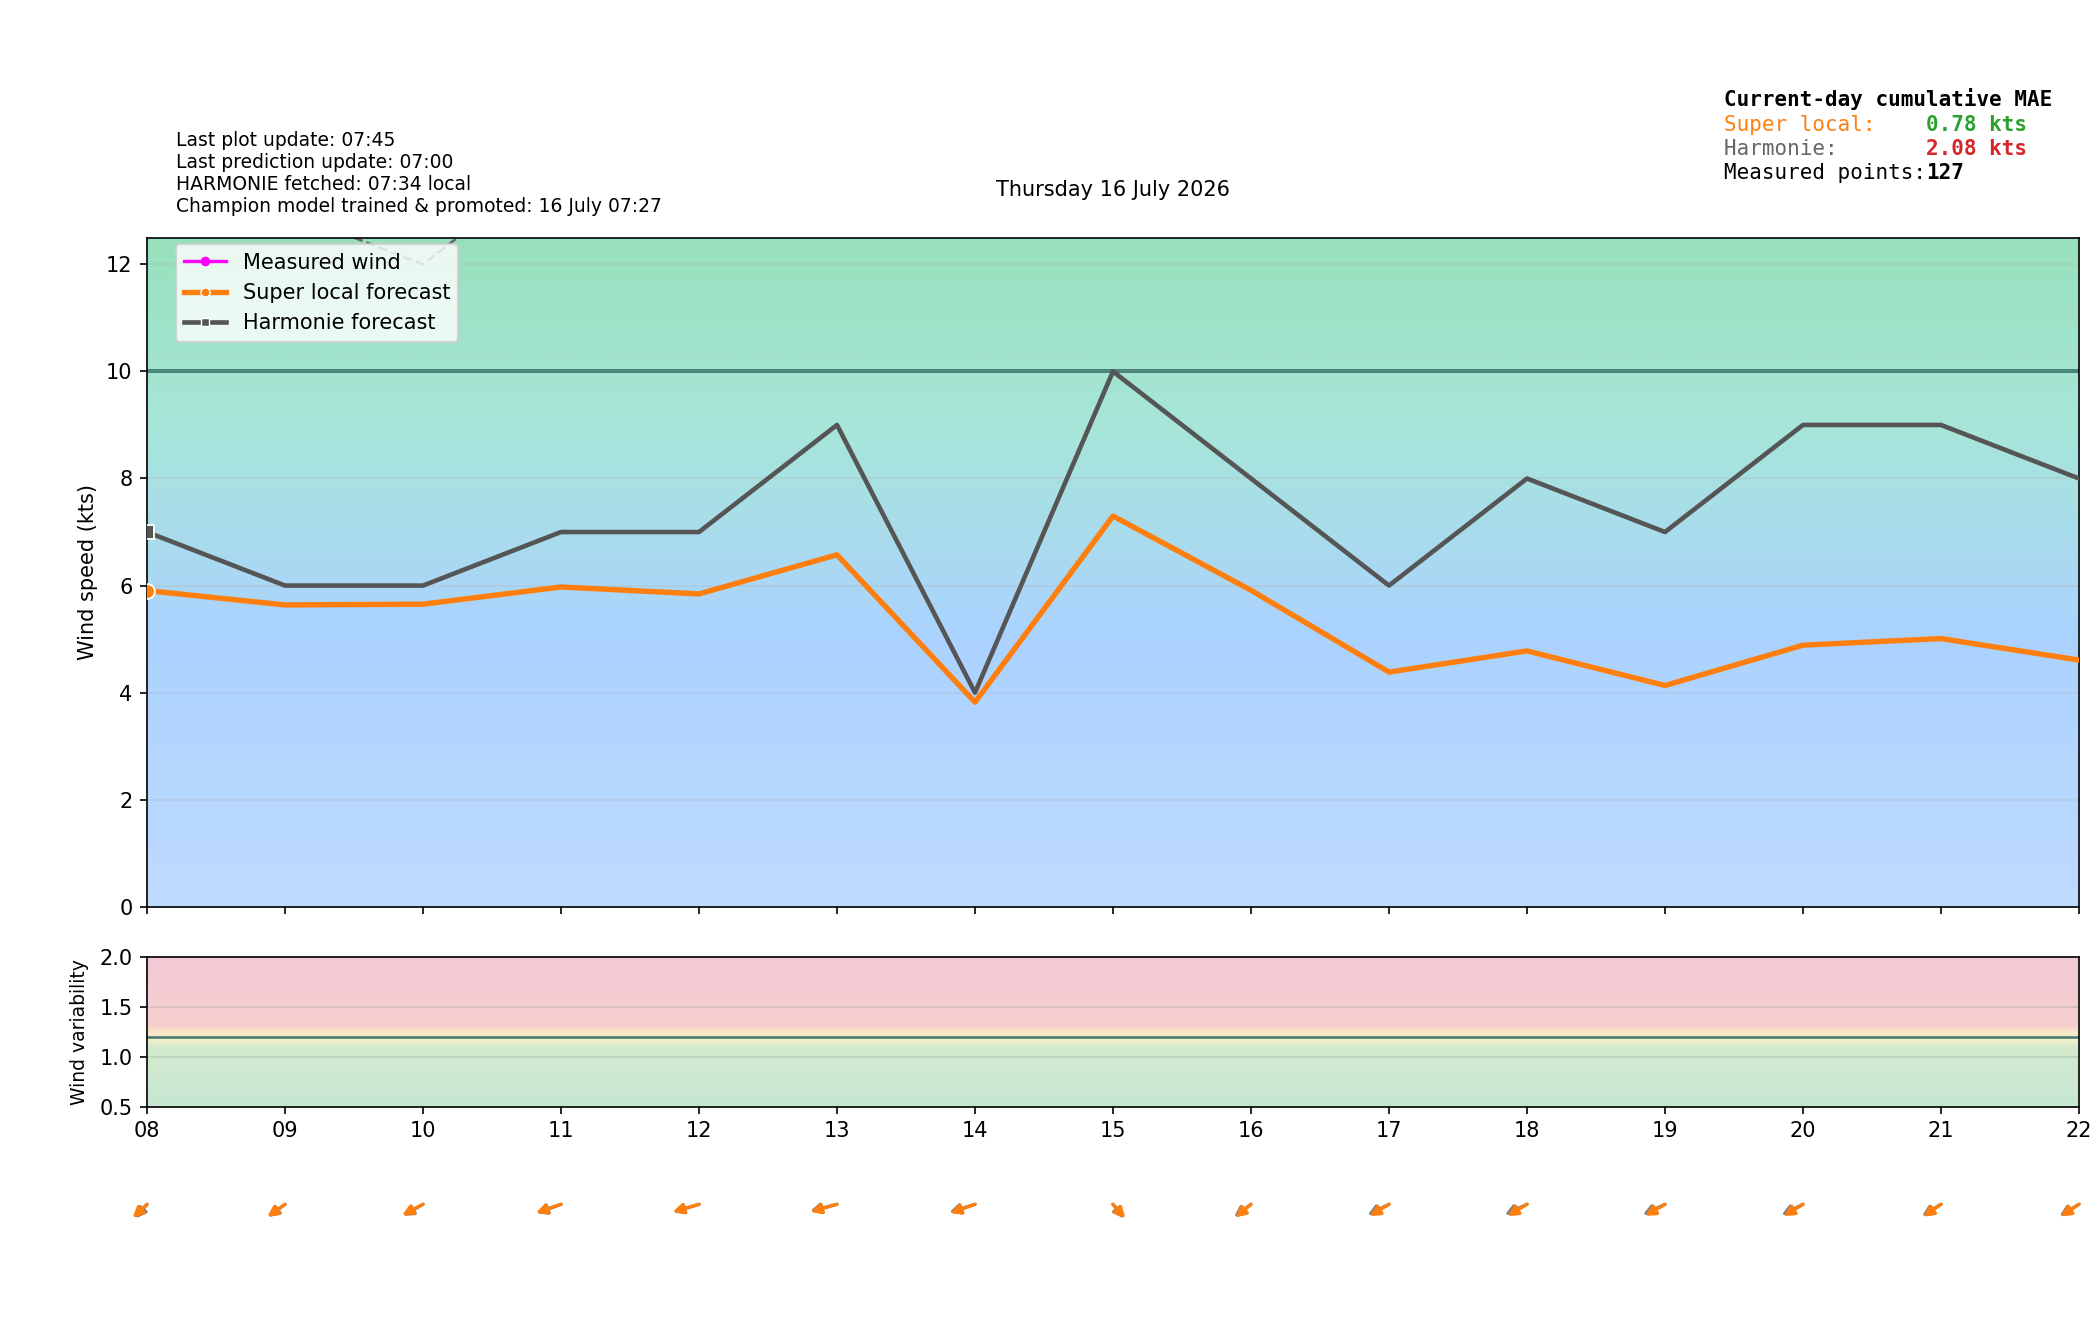

The data file committed next to this chart (first rows):
time_local, is_forecast_grid, is_actual_observation, forecast_wind_speed, forecast_wind_min, forecast_wind_max, forecast_wind_dir_deg, lstm_pred_wind_speed_full, lstm_pred_wind_dir_deg_full, lstm_pred_wind_speed, lstm_pred_wind_dir_deg, actual_wind_speed, actual_wind_min, actual_wind_max, actual_wind_dir_deg, is_future, hour_local, minute_local
2026-07-16T00:00:00+0200, True, False, 9.0, 9.0, 20.0, 50.0, , 55.12, , , , , , , False, 00, 0
2026-07-16T00:02:40+0200, False, True, , , , , , , , , 6.0, 3.0, 11.0, 24.0, False, 00, 2
2026-07-16T00:05:40+0200, False, True, , , , , , , , , 6.0, 3.0, 9.0, 21.0, False, 00, 5
2026-07-16T00:06:00+0200, True, False, 8.9, 8.9, 19.6, 49, , 53.81, , , , , , , False, 00, 6
2026-07-16T00:08:40+0200, False, True, , , , , , , , , 5.0, 3.0, 8.0, 22.0, False, 00, 8
2026-07-16T00:11:40+0200, False, True, , , , , , , , , 5.0, 3.0, 8.0, 20.0, False, 00, 11
2026-07-16T00:12:00+0200, True, False, 8.8, 8.8, 19.2, 48, , 52.51, , , , , , , False, 00, 12
2026-07-16T00:14:40+0200, False, True, , , , , , , , , 4.0, 3.0, 7.0, 20.0, False, 00, 14
2026-07-16T00:17:40+0200, False, True, , , , , , , , , 5.0, 3.0, 8.0, 20.0, False, 00, 17
2026-07-16T00:18:00+0200, True, False, 8.7, 8.7, 18.8, 47, , 51.19, , , , , , , False, 00, 18
2026-07-16T00:20:40+0200, False, True, , , , , , , , , 6.0, 4.0, 10.0, 20.0, False, 00, 20
2026-07-16T00:23:40+0200, False, True, , , , , , , , , 6.0, 3.0, 9.0, 20.0, False, 00, 23
2026-07-16T00:24:00+0200, True, False, 8.6, 8.6, 18.4, 46, , 49.88, , , , , , , False, 00, 24
2026-07-16T00:26:40+0200, False, True, , , , , , , , , 6.0, 4.0, 9.0, 20.0, False, 00, 26
2026-07-16T00:29:40+0200, False, True, , , , , , , , , 7.0, 4.0, 9.0, 22.0, False, 00, 29
2026-07-16T00:30:00+0200, True, False, 8.5, 8.5, 18.0, 45.0, , 48.56, , , , , , , False, 00, 30
2026-07-16T00:32:40+0200, False, True, , , , , , , , , 6.0, 3.0, 10.0, 21.0, False, 00, 32
2026-07-16T00:35:40+0200, False, True, , , , , , , , , 6.0, 3.0, 9.0, 19.0, False, 00, 35
2026-07-16T00:36:00+0200, True, False, 8.4, 8.4, 17.6, 44, , 47.24, , , , , , , False, 00, 36
2026-07-16T00:38:40+0200, False, True, , , , , , , , , 6.0, 3.0, 9.0, 20.0, False, 00, 38
2026-07-16T00:41:40+0200, False, True, , , , , , , , , 5.0, 3.0, 8.0, 22.0, False, 00, 41
2026-07-16T00:42:00+0200, True, False, 8.3, 8.3, 17.2, 43, , 45.93, , , , , , , False, 00, 42
2026-07-16T00:44:41+0200, False, True, , , , , , , , , 4.0, 3.0, 7.0, 20.0, False, 00, 44
2026-07-16T00:47:40+0200, False, True, , , , , , , , , 6.0, 4.0, 10.0, 21.0, False, 00, 47
2026-07-16T00:48:00+0200, True, False, 8.2, 8.2, 16.8, 42, , 44.62, , , , , , , False, 00, 48
2026-07-16T00:50:40+0200, False, True, , , , , , , , , 6.0, 4.0, 9.0, 21.0, False, 00, 50
2026-07-16T00:53:40+0200, False, True, , , , , , , , , 7.0, 6.0, 11.0, 21.0, False, 00, 53
2026-07-16T00:54:00+0200, True, False, 8.1, 8.1, 16.4, 41, , 43.31, , , , , , , False, 00, 54
2026-07-16T00:56:40+0200, False, True, , , , , , , , , 6.0, 3.0, 9.0, 23.0, False, 00, 56
2026-07-16T00:59:41+0200, False, True, , , , , , , , , 5.0, 3.0, 7.0, 21.0, False, 00, 59
2026-07-16T01:00:00+0200, True, False, 8.0, 8.0, 16.0, 40.0, 4.747, 42, , , , , , , False, 01, 0
2026-07-16T01:02:40+0200, False, True, , , , , , , , , 5.0, 3.0, 6.0, 21.0, False, 01, 2
2026-07-16T01:05:40+0200, False, True, , , , , , , , , 6.0, 4.0, 8.0, 20.0, False, 01, 5
2026-07-16T01:06:00+0200, True, False, 8.0, 8.0, 15.8, 39.9, 4.807, 41.9, , , , , , , False, 01, 6
2026-07-16T01:08:40+0200, False, True, , , , , , , , , 7.0, 4.0, 9.0, 21.0, False, 01, 8
2026-07-16T01:11:40+0200, False, True, , , , , , , , , 6.0, 4.0, 9.0, 20.0, False, 01, 11
2026-07-16T01:12:00+0200, True, False, 8.0, 8.0, 15.6, 39.8, 4.867, 41.79, , , , , , , False, 01, 12
2026-07-16T01:14:40+0200, False, True, , , , , , , , , 7.0, 4.0, 11.0, 21.0, False, 01, 14
2026-07-16T01:17:40+0200, False, True, , , , , , , , , 6.0, 5.0, 8.0, 20.0, False, 01, 17
2026-07-16T01:18:00+0200, True, False, 8.0, 8.0, 15.4, 39.7, 4.926, 41.68, , , , , , , False, 01, 18
2026-07-16T01:20:40+0200, False, True, , , , , , , , , 7.0, 4.0, 10.0, 20.0, False, 01, 20
2026-07-16T01:23:41+0200, False, True, , , , , , , , , 7.0, 5.0, 10.0, 19.0, False, 01, 23
2026-07-16T01:24:00+0200, True, False, 8.0, 8.0, 15.2, 39.6, 4.986, 41.58, , , , , , , False, 01, 24
2026-07-16T01:26:40+0200, False, True, , , , , , , , , 7.0, 5.0, 8.0, 20.0, False, 01, 26
2026-07-16T01:29:41+0200, False, True, , , , , , , , , 7.0, 5.0, 10.0, 20.0, False, 01, 29
2026-07-16T01:30:00+0200, True, False, 8.0, 8.0, 15.0, 39.5, 5.045, 41.47, , , , , , , False, 01, 30
2026-07-16T01:32:41+0200, False, True, , , , , , , , , 5.0, 3.0, 8.0, 16.0, False, 01, 32
2026-07-16T01:35:41+0200, False, True, , , , , , , , , 5.0, 3.0, 8.0, 16.0, False, 01, 35
2026-07-16T01:36:00+0200, True, False, 8.0, 8.0, 14.8, 39.4, 5.105, 41.36, , , , , , , False, 01, 36
2026-07-16T01:38:40+0200, False, True, , , , , , , , , 6.0, 4.0, 9.0, 20.0, False, 01, 38
2026-07-16T01:41:40+0200, False, True, , , , , , , , , 5.0, 4.0, 8.0, 20.0, False, 01, 41
2026-07-16T01:42:00+0200, True, False, 8.0, 8.0, 14.6, 39.3, 5.165, 41.26, , , , , , , False, 01, 42
2026-07-16T01:47:41+0200, False, True, , , , , , , , , 5.0, 3.0, 8.0, 19.0, False, 01, 47
2026-07-16T01:48:00+0200, True, False, 8.0, 8.0, 14.4, 39.2, 5.224, 41.15, , , , , , , False, 01, 48
2026-07-16T01:50:41+0200, False, True, , , , , , , , , 5.0, 3.0, 7.0, 19.0, False, 01, 50
2026-07-16T01:53:40+0200, False, True, , , , , , , , , 5.0, 3.0, 7.0, 17.0, False, 01, 53
2026-07-16T01:54:00+0200, True, False, 8.0, 8.0, 14.2, 39.1, 5.284, 41.04, , , , , , , False, 01, 54
2026-07-16T01:56:41+0200, False, True, , , , , , , , , 5.0, 3.0, 8.0, 20.0, False, 01, 56
2026-07-16T01:59:40+0200, False, True, , , , , , , , , 7.0, 4.0, 8.0, 20.0, False, 01, 59
2026-07-16T02:00:00+0200, True, False, 8.0, 8.0, 14.0, 39.0, 5.344, 40.94, , , , , , , False, 02, 0
... 327 more rows
